Dataset: obj (GitHub, PrimeshShamilka/fabric_defect_detector). Classes: defect free, stain.

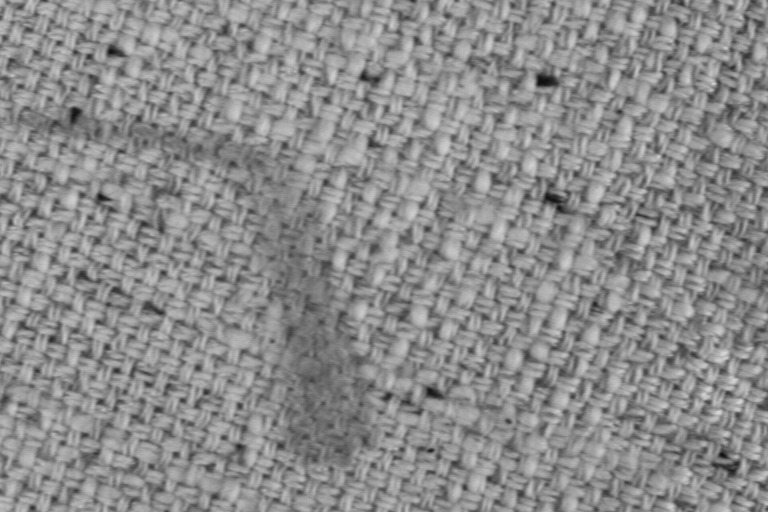
Label: stain

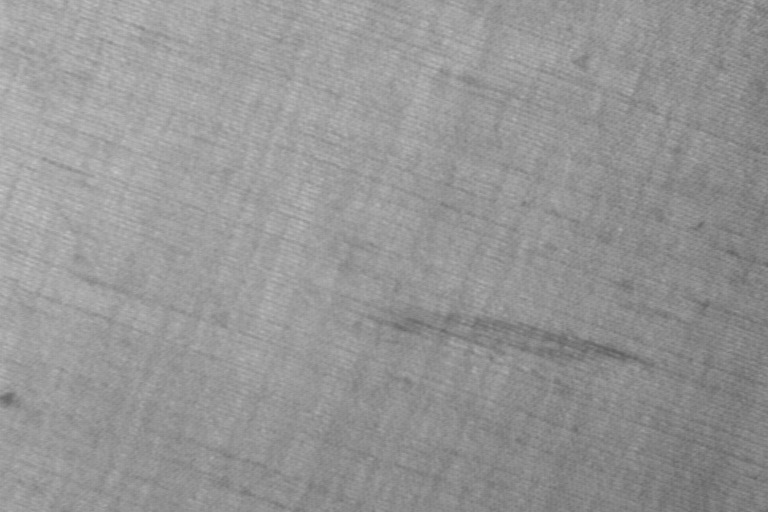
Label: stain

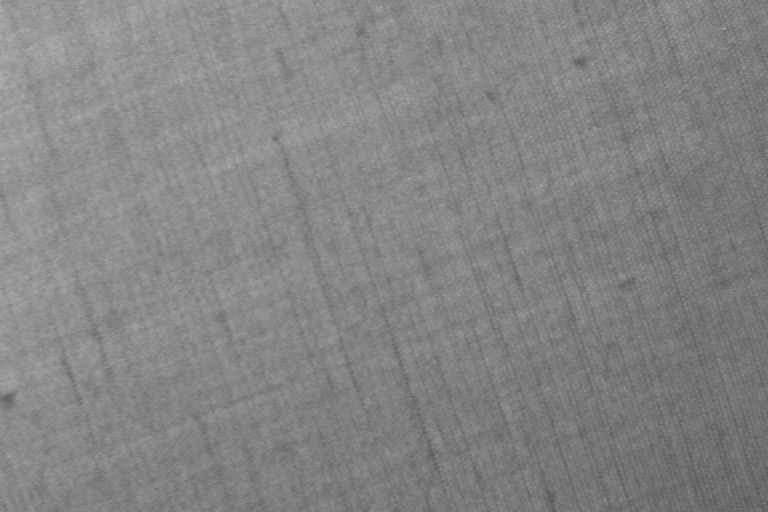
Label: defect free

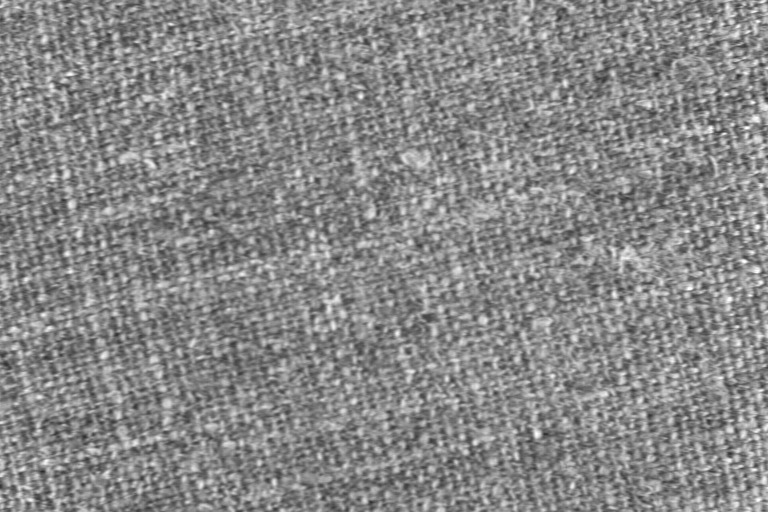
Label: defect free

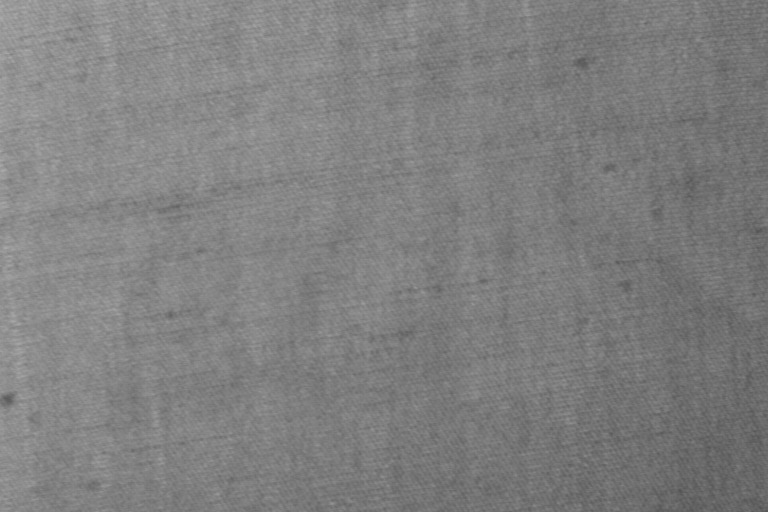
Label: defect free

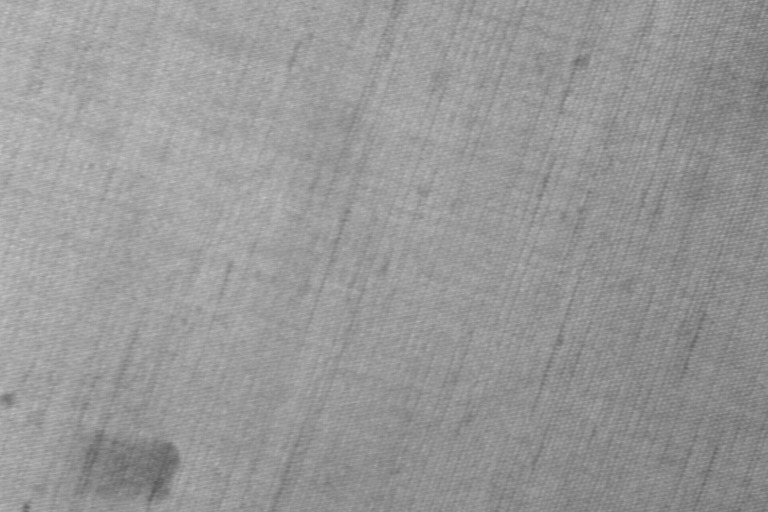
Label: stain
